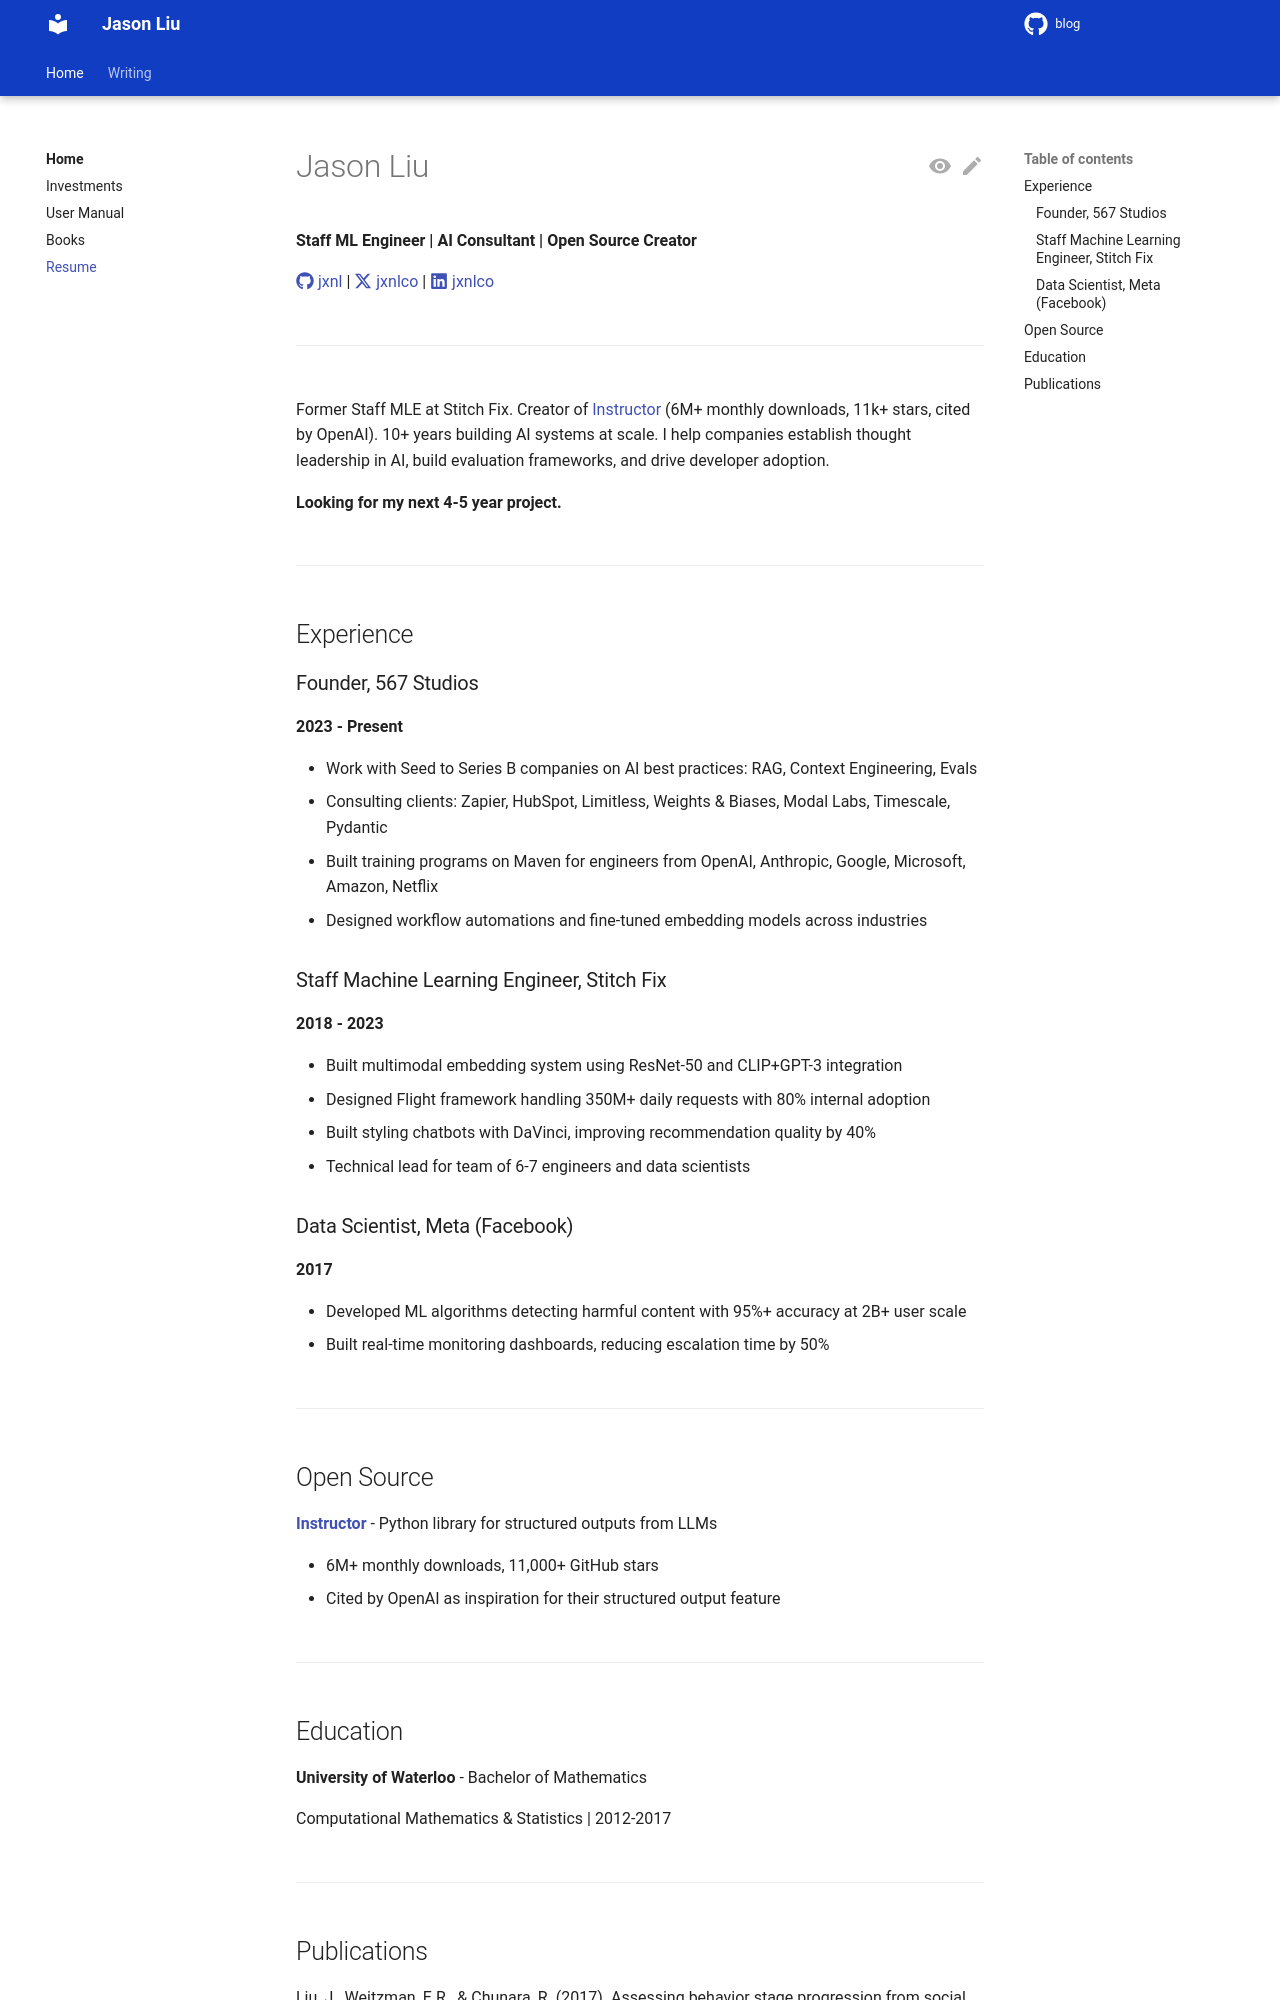

repository: jxnl/blog · page: resume/index.html · generator: mkdocs

---
description: Jason Liu - Staff ML Engineer, AI Consultant, Creator of Instructor. Looking for my next 4-5 year project.
---

# Jason Liu

**Staff ML Engineer | AI Consultant | Open Source Creator**

[:fontawesome-brands-github: jxnl](https://github.com/jxnl) | [:fontawesome-brands-x-twitter: jxnlco](https://twitter.com/jxnlco) | [:fontawesome-brands-linkedin: jxnlco](https://linkedin.com/in/jxnlco)

---

Former Staff MLE at Stitch Fix. Creator of [Instructor](https://python.useinstructor.com/) (6M+ monthly downloads, 11k+ stars, cited by OpenAI). 10+ years building AI systems at scale. I help companies establish thought leadership in AI, build evaluation frameworks, and drive developer adoption.

**Looking for my next 4-5 year project.**

---

## Experience

### Founder, 567 Studios

**2023 - Present**

- Work with Seed to Series B companies on AI best practices: RAG, Context Engineering, Evals
- Consulting clients: Zapier, HubSpot, Limitless, Weights & Biases, Modal Labs, Timescale, Pydantic
- Built training programs on Maven for engineers from OpenAI, Anthropic, Google, Microsoft, Amazon, Netflix
- Designed workflow automations and fine-tuned embedding models across industries

### Staff Machine Learning Engineer, Stitch Fix

**2018 - 2023**

- Built multimodal embedding system using ResNet-50 and CLIP+GPT-3 integration
- Designed Flight framework handling 350M+ daily requests with 80% internal adoption
- Built styling chatbots with DaVinci, improving recommendation quality by 40%
- Technical lead for team of 6-7 engineers and data scientists

### Data Scientist, Meta (Facebook)

**2017**

- Developed ML algorithms detecting harmful content with 95%+ accuracy at 2B+ user scale
- Built real-time monitoring dashboards, reducing escalation time by 50%

---

## Open Source

**[Instructor](https://python.useinstructor.com/)** - Python library for structured outputs from LLMs

- 6M+ monthly downloads, 11,000+ GitHub stars
- Cited by OpenAI as inspiration for their structured output feature

---
